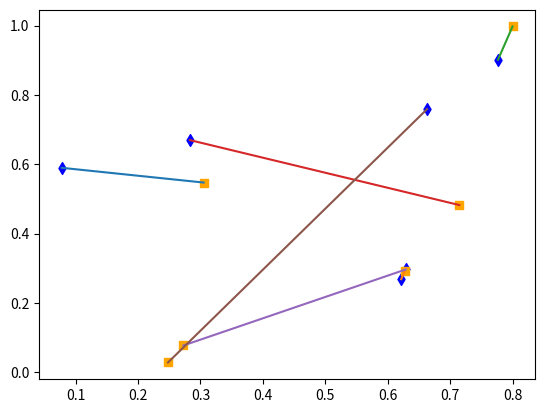

The matplotlib source for this figure:
"""
Genetic programming functions specifically for the evolution of linear models.
"""

import numpy as np
from matplotlib import pyplot as plt
from scipy.sparse import csr_matrix
from scipy.sparse.csgraph import connected_components


#
# Setup Functions
#

def setup_uniform_clients(**kwargs):
    """Uses the seed to generate the client positions and returns the updated kwargs"""
    rng = np.random.default_rng(kwargs['seed'])
    clients = rng.uniform(kwargs['min_value'], kwargs['max_value'], size=(kwargs['num_clients'], 2))
    kwargs['clients'] = clients
    return kwargs


#
# Initialization Functions
#

def random_uniform_router_coords(**kwargs):
    """Generate a random list of coords"""
    return kwargs['rng'].uniform(kwargs['min_value'], kwargs['max_value'], size=(kwargs['num_routers'],2))



#
# Fitness Functions
#

def coverage_arr(routers, **kwargs):
    """Returns an array with a value for each client with the index of the router covering it, -1 is used for uncovered clients"""
    cov_arr = [-1] * len(kwargs['clients'])
    for i,client in enumerate(kwargs['clients']):
        for j,router in enumerate(routers):
            dist = np.linalg.norm(client - router)
            if dist < kwargs['radius']:
                cov_arr[i] = j
                break
    return cov_arr


def router_adj_mat(routers, **kwargs):
    """Returns the adjacency matrix of the routers"""
    adj_mat = np.zeros((len(routers),len(routers)), int)
    for i,r0 in enumerate(routers):
        for j,router in enumerate(routers):
            if i != j:
                dist = np.linalg.norm(r0 - router)
                if dist <= 2 * kwargs['radius']:
                    adj_mat[i,j] = 1
                    adj_mat[j,i] = 1
    return adj_mat


def num_connected(adj_mat, **kwargs):
    """Returns the number of connected components given the adjacency matrix of routers"""
    return connected_components(
        csgraph=csr_matrix(adj_mat),
        directed=False,
        return_labels=False
    )


def cov_con_fitness(pop, **kwargs):
    """Calculate the fitness for each organism based on the coverage minus connectedness"""
    fits = np.empty(len(pop))
    for i,org in enumerate(pop):
        n_cov = sum(np.array(coverage_arr(org, **kwargs)) != -1)
        n_con = num_connected(router_adj_mat(org, **kwargs))
        fits[i] = n_cov - n_con
    fits = np.array(fits)
    return fits




#
# Crossover Functions
#

def coords_one_point_crossover(a, b, **kwargs):
    cut_a = kwargs['rng'].integers(0, len(a) + 1)
    cut_b_min = max(cut_a + len(b) - kwargs['max_len'], cut_a - len(a) + kwargs['min_len'])
    cut_b_max = min(cut_a + len(b) - kwargs['min_len'], cut_a - len(a) + kwargs['max_len'])
    cut_b = kwargs['rng'].integers(cut_b_min, cut_b_max + 1)
    new_a = a[:cut_a] + b[cut_b:]
    new_b = b[:cut_b] + a[cut_a:]
    return new_a, new_b

def coords_two_point_crossover(a, b, **kwargs):
    """Modified crossover to work for fixed lengths"""
    min_len = len(a)
    max_len = len(a)
    a = list(a)
    b = list(b)
    # Difference in lengths of the sections to be swapped
    # diff_diff_cuts = len(a) - len(b)
    # kwargs['min_len'] <= len(a) + diff_diff_cuts <= kwargs['max_len']
    # kwargs['min_len'] <= len(b) - diff_diff_cuts <= kwargs['max_len']
    diff_diff_cuts_min = max(min_len - len(a), len(b) - max_len)
    diff_diff_cuts_max = min(max_len - len(a), len(b) - min_len)
    diff_diff_cuts = kwargs['rng'].integers(diff_diff_cuts_min, diff_diff_cuts_max + 1)
    # The length of a cut cannot be negative
    # 0 <= diff_cuts_a <= len(a)
    # 0 <= diff_cuts_a + diff_diff_cuts <= len(b)
    diff_cuts_a = kwargs['rng'].integers(max(0, -diff_diff_cuts), min(len(a), len(b) - diff_diff_cuts) + 1)
    diff_cuts_b = diff_cuts_a + diff_diff_cuts
    cut_a_0 = kwargs['rng'].integers(0, len(a) - diff_cuts_a + 1)
    cut_b_0 = kwargs['rng'].integers(0, len(b) - diff_cuts_b + 1)
    cut_a_1 = cut_a_0 + diff_cuts_a
    cut_b_1 = cut_b_0 + diff_cuts_b
    # Swap the two sections
    new_a = a[:cut_a_0] + b[cut_b_0:cut_b_1] + a[cut_a_1:]
    new_b = b[:cut_b_0] + a[cut_a_0:cut_a_1] + b[cut_b_1:]
    # assert kwargs['min_len'] <= len(new_a) <= kwargs['max_len']
    # assert kwargs['min_len'] <= len(new_b) <= kwargs['max_len']
    new_a = np.array(new_a)
    new_b = np.array(new_b)
    return new_a, new_b


def coords_reorder_crossover(a, b, **kwargs):

    adjusted_b = b.copy()
    new_b = np.empty_like(b)

    for i in range(len(a)):
        dists = np.linalg.norm(adjusted_b - a[i], axis=1)
        min_dist_index = np.argmin(dists)
        new_b[i] = b[min_dist_index]
        adjusted_b[min_dist_index] = 1000000

    return coords_two_point_crossover(a, new_b, **kwargs)


#
# Mutation Functions
#

def coords_point_mutation(org, **kwargs):
    """Randomly change a value in a random line"""
    # Select a random value
    index = kwargs['rng'].integers(len(org))
    # Replace the argument
    org[index] = kwargs['rng'].uniform(kwargs['min_value'], kwargs['max_value'])
    return org

def coords_point_mutation_2d(org, **kwargs):
    """Randomly change a value in a random line"""
    # Select a random value
    index = kwargs['rng'].integers(len(org))
    # Replace the argument
    # org[index] = point_mutation(org[index], **kwargs)
    coords_point_mutation(org[index], **kwargs)
    return org


#
# Debug
#

if __name__ == '__main__':
    # pass

    l = 6
    a = np.random.random((l, 2))
    b = np.random.random((l, 2))

    print('a')
    print(a)
    print('b')
    print(b)

    adjusted_b = b.copy()
    new_b = np.empty_like(b)

    inds = []

    print('calc')
    for i in range(len(a)):
        dists = np.linalg.norm(adjusted_b - a[i], axis=1)
        # print(dists)
        min_dist_index = np.argmin(dists)
        # inds.append(min_dist_index)
        new_b[i] = b[min_dist_index]
        adjusted_b[min_dist_index] = 100000


    print(inds)
    print('new')
    print(new_b)


    # c = np.abs(a-b)

    # d = np.linalg.norm(a - b, axis=1)
    # print(d)
    #
    # i = np.argmin(np.linalg.norm(a - b, axis=1))
    #
    # print(i)
    # router_adj_mat(a, radius=.2)

    plt.scatter(*a.T, color='blue', marker='d')
    plt.scatter(*b.T, color='orange', marker='s')
    for i in range(len(a)):
        x = (a[i][0], new_b[i][0])
        y = (a[i][1], new_b[i][1])
        plt.plot(x,y)
    plt.show()
